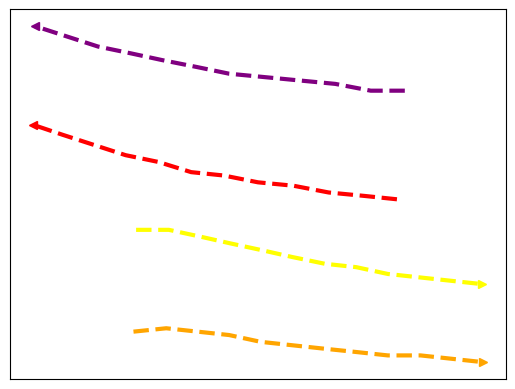

This figure's Python source: (Note: this script raises an exception after producing the figure.)
import numpy as np
import matplotlib.pyplot as plt

# [redacted]

# Ped1
xSpeed01 = np.asarray([86, 84, 82, 79, 77, 74, 72, 71, 69, 68, 66, 55])
ySpeed01 = np.asarray([284, 285, 285, 286, 286, 287, 288, 288, 289, 289, 289, 289])

# Ped2
xSpeed02 = np.asarray([247, 272, 296, 319, 343, 366, 391, 415, 439, 463, 487, 511])
ySpeed02 = np.asarray([374, 374, 372, 370, 368, 366, 364, 363, 361, 360, 359, 358])

# Ped3
xSpeed03 = np.asarray([245, 270, 294, 318, 342, 366, 390, 415, 439, 464, 488, 512])
ySpeed03 = np.asarray([344, 345, 344, 343, 341, 340, 339, 338, 337, 337, 336, 335])

# Ped4
xSpeed04 = np.asarray([446, 421, 394, 367, 340, 314, 289, 264, 239, 215, 191, 168])
ySpeed04 = np.asarray([383, 384, 385, 387, 388, 390, 391, 394, 396, 399, 402, 405])

# Ped5
xSpeed05 = np.asarray([452, 426, 399, 372, 345, 318, 293, 267, 243, 218, 194, 170])
ySpeed05 = np.asarray([415, 415, 417, 418, 419, 420, 422, 424, 426, 428, 431, 434])

# 0.9 speed
#xSpeed02 = np.asarray([255, 235, 215, 195, 169, 140, 109, 78, 47, 16, -15, -46])
#ySpeed02 = np.asarray([353, 350, 348, 347, 346, 346, 346, 346, 346, 347, 347, 347])

# GT speed
xSpeedGT = np.asarray([255, 236, 215, 192, 169, 146, 124, 104, 84, 65, 50, 35])
ySpeedGT = np.asarray([352, 347, 342, 341, 340, 339, 338, 335, 331, 329, 330, 332])


#plt.plot(xSpeed01,ySpeed01,zorder=1, color='green', linewidth=3, linestyle='--')
plt.plot(xSpeed02,ySpeed02,zorder=1, color='yellow', linewidth=3, linestyle='--')
plt.plot(xSpeed03,ySpeed03,zorder=1, color='orange', linewidth=3, linestyle='--')
plt.plot(xSpeed04,ySpeed04,zorder=1, color='red', linewidth=3, linestyle='--')
plt.plot(xSpeed05,ySpeed05,zorder=1, color='purple', linewidth=3, linestyle='--')

#plt.plot(xSpeedGT,ySpeedGT,zorder=1, color='blue', label='GT', linewidth=3, linestyle='--')
#plt.plot(xSpeed02,ySpeed02,zorder=1, color='yellow', label='0.9', linewidth=3, linestyle='--')

#plt.plot(xSpeed01[-1],ySpeed01[-1],zorder=1, color='green', marker='<', linewidth=2, linestyle='--')
plt.plot(xSpeed02[-1],ySpeed02[-1],zorder=1, color='yellow', marker='>', linewidth=3, linestyle='--')
plt.plot(xSpeed03[-1],ySpeed03[-1],zorder=1, color='orange', marker='>', linewidth=3, linestyle='--')
plt.plot(xSpeed04[-1],ySpeed04[-1],zorder=1, color='red', marker='<', linewidth=3, linestyle='--')
plt.plot(xSpeed05[-1],ySpeed05[-1],zorder=1, color='purple', marker='<', linewidth=3, linestyle='--')

#plt.legend()
plt.xticks([])
plt.yticks([])
ext = [0, 576, 0.00, 720]
img = plt.imread("../zara65.png")
plt.imshow(img, zorder=0)
plt.show()
